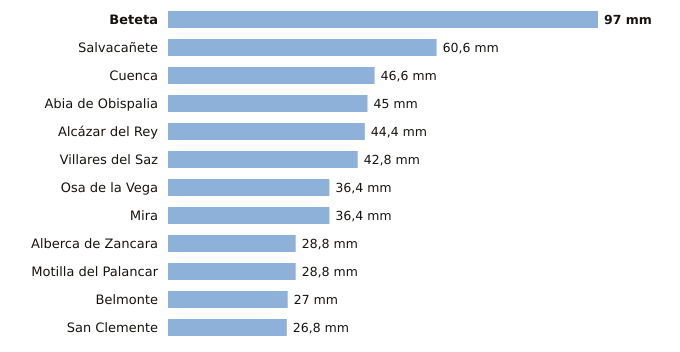

The file beside this chart, header and first rows:
estacion, provincia, indicativo, mm_6_dias_anteriores, mm_hoy, mm_7_dias, horas_de_hoy
Beteta, Cuenca, 3040Y, 97.0, 0.0, 97.0, 4
Salvacañete, Cuenca, 8210Y, 60.6, 0.0, 60.6, 6
Cuenca, Cuenca, 8096, 46.6, 0.0, 46.6, 6
Abia de Obispalia, Cuenca, 4070Y, 45.0, 0.0, 45.0, 3
Alcázar del Rey, Cuenca, 4051Y, 44.4, 0.0, 44.4, 5
Villares del Saz, Cuenca, 4075Y, 42.8, 0.0, 42.8, 3
Osa de la Vega, Cuenca, 4093Y, 36.4, 0.0, 36.4, 4
Mira, Cuenca, 8245Y, 36.4, 0.0, 36.4, 5
Alberca de Zancara, Cuenca, 4089A, 28.8, 0.0, 28.8, 3
Motilla del Palancar, Cuenca, 8155Y, 28.8, 0.0, 28.8, 4
Belmonte, Cuenca, 4095Y, 27.0, 0.0, 27.0, 6
San Clemente, Cuenca, 4090Y, 26.8, 0.0, 26.8, 6
